Image classification data set "Fine-grained-weed-recognition" (IPCLab-NEAU/Fine-grained-weed-recognition on GitHub). Class labels (8): abutilon, amaranthus, chenopodium, cirsium, cyperus, descurainia, maize, portulaca.

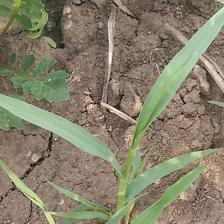
Label: cyperus

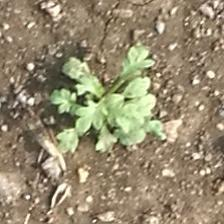
Label: descurainia

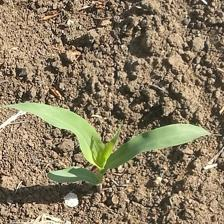
Label: maize

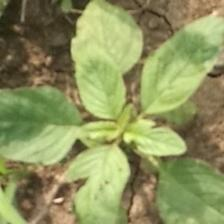
Label: amaranthus

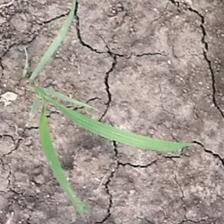
Label: cyperus

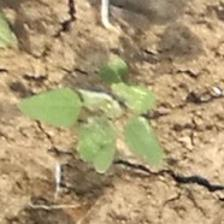
Label: chenopodium
